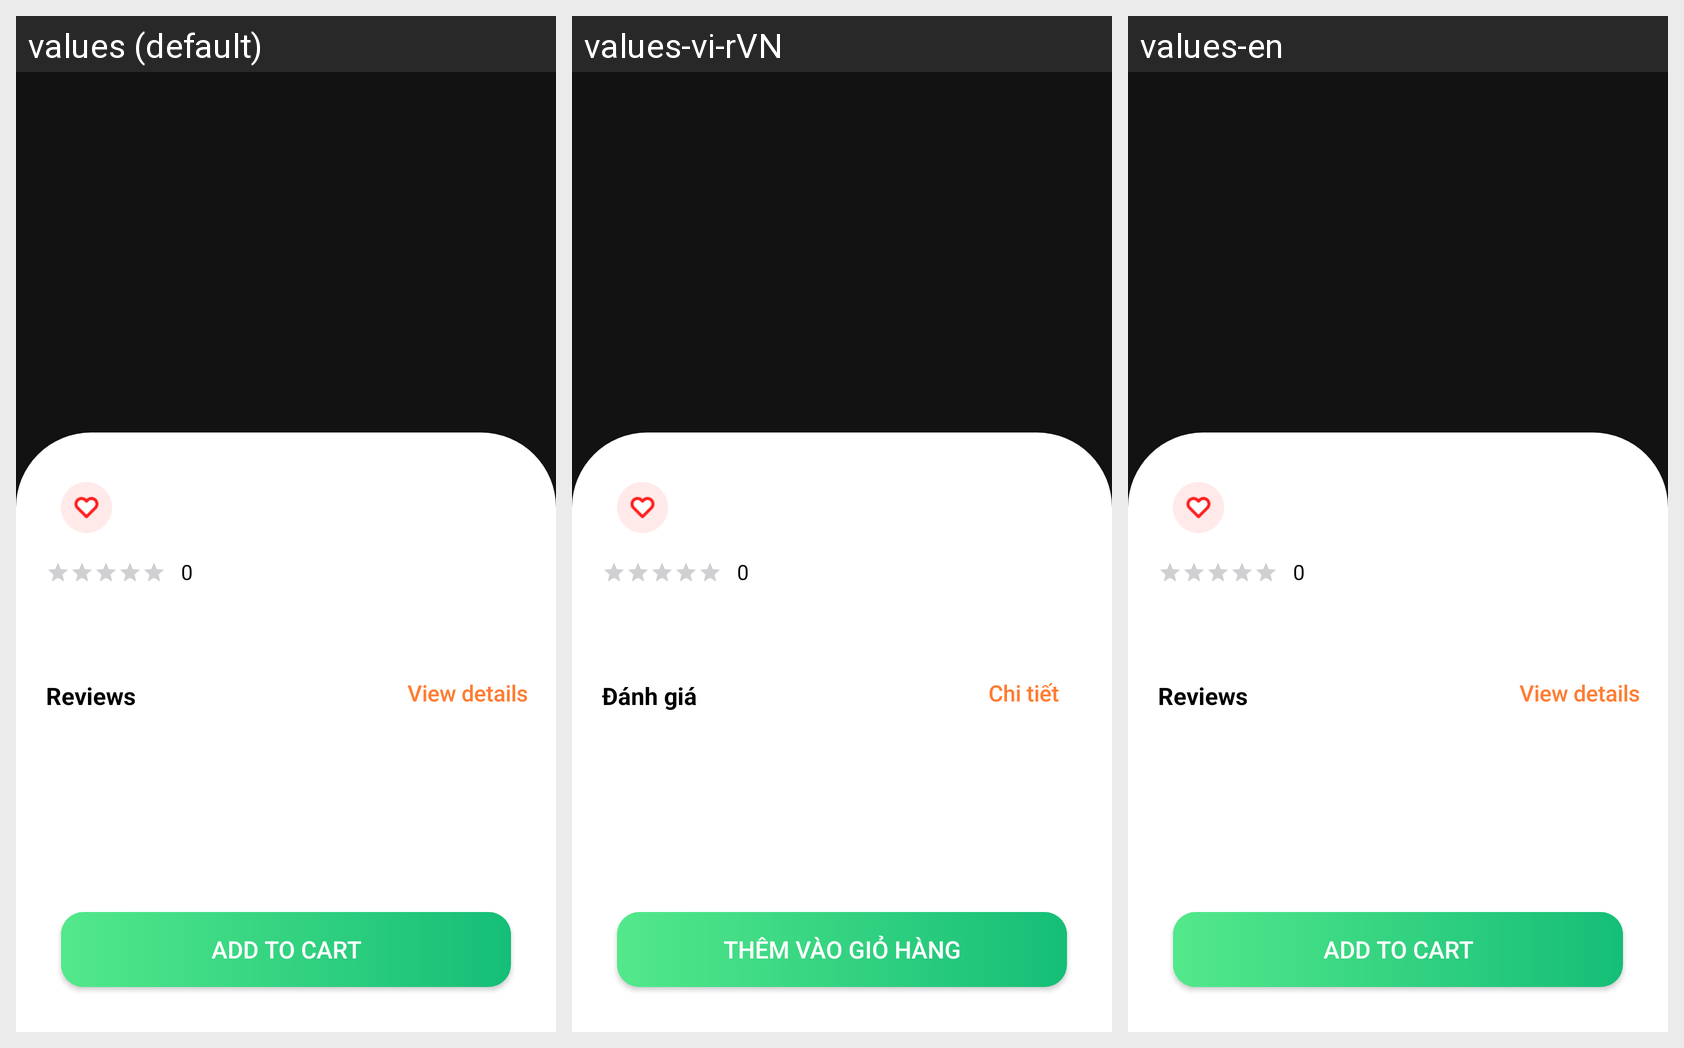

Strings drawn on this Android screen and how each of the app's shown locales translates them:
Android screen res/layout/activity_info_food.xml rendered under 3 locales, left to right: values (default), values-vi-rVN, values-en. Device: Nexus 5 (rendered at 1080×1920; each locale shown at half size, 540×960, under a caption strip naming it); theme Theme.AppQLSV.
Strings drawn on this screen, with the default value and each locale's value (text and hints the layout hard-codes, and strings that could not be matched under every locale, appear in the picture but are not listed):

Reviews
  values: Reviews
  values-vi-rVN: Đánh giá
  values-en: Reviews

viewdetail
  values: View details
  values-vi-rVN: Chi tiết
  values-en: View details

Addtocart
  values: Add to cart
  values-vi-rVN: Thêm vào giỏ hàng
  values-en: Add to cart
